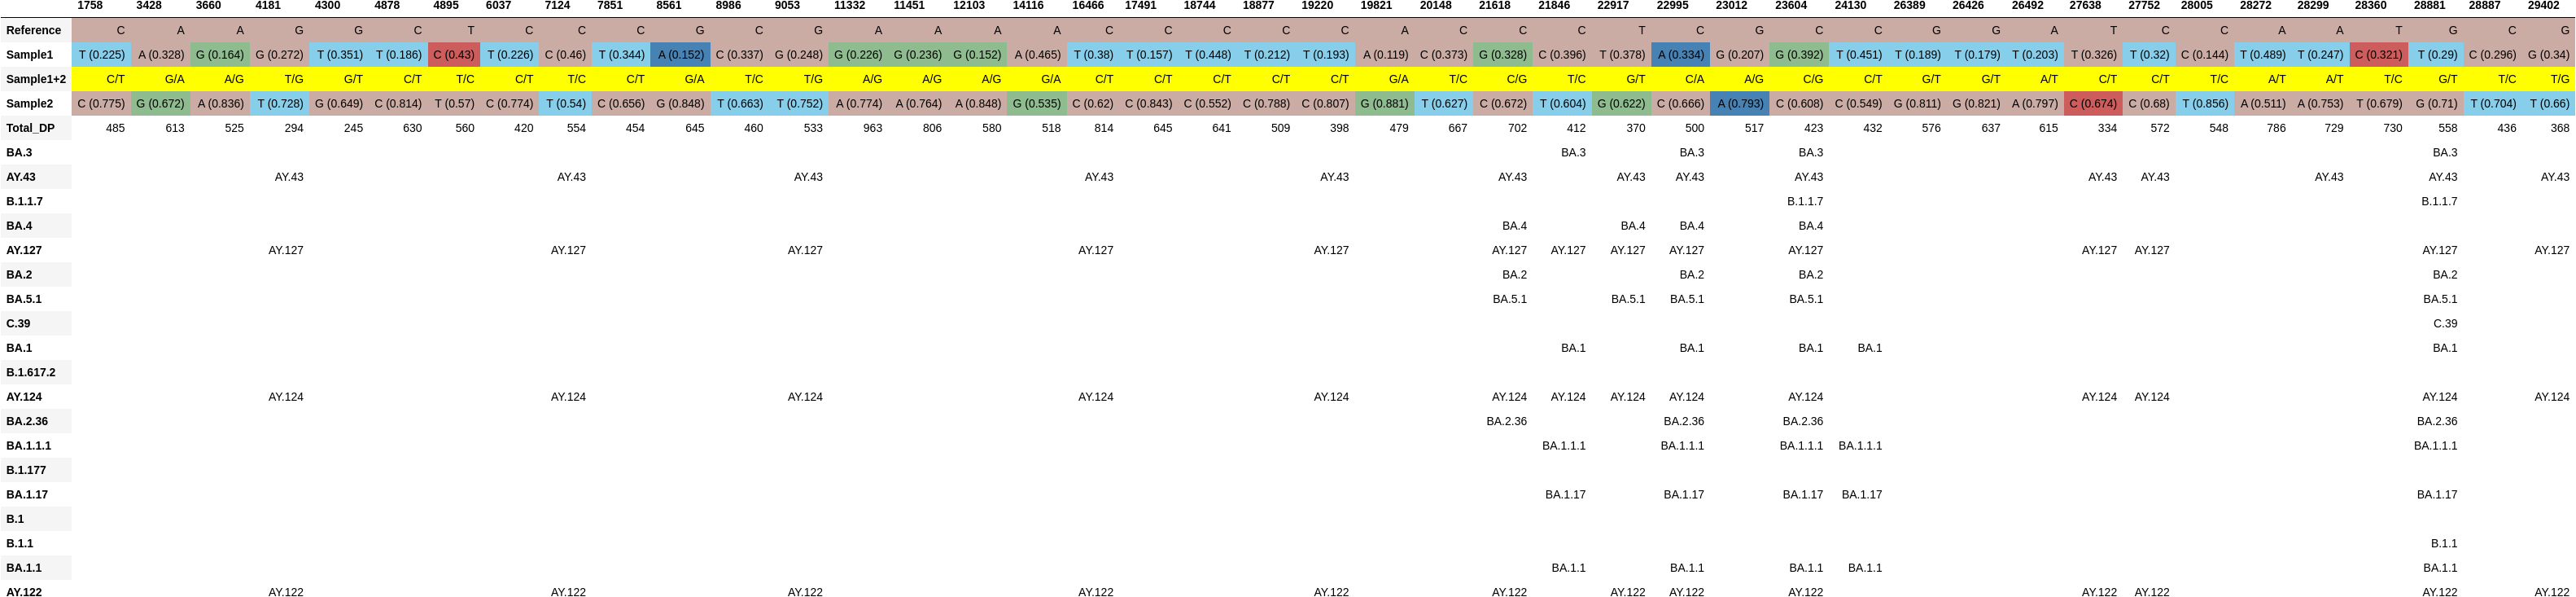

The table this chart was drawn from, first rows:
, 1758, 3428, 3660, 4181, 4300, 4878, 4895, 6037, 7124, 7851, 8561, 8986, 9053, 11332, 11451, 12103, 14116, 16466, 17491, 18744, 18877, 19220, 19821
Reference, C, A, A, G, G, C, T, C, C, C, G, C, G, A, A, A, A, C, C, C, C, C, A
Sample1, T (0.225), A (0.328), G (0.164), G (0.272), T (0.351), T (0.186), C (0.43), T (0.226), C (0.46), T (0.344), A (0.152), C (0.337), G (0.248), G (0.226), G (0.236), G (0.152), A (0.465), T (0.38), T (0.157), T (0.448), T (0.212), T (0.193), A (0.119)
Sample1+2, C/T, G/A, A/G, T/G, G/T, C/T, T/C, C/T, T/C, C/T, G/A, T/C, T/G, A/G, A/G, A/G, G/A, C/T, C/T, C/T, C/T, C/T, G/A
Sample2, C (0.775), G (0.672), A (0.836), T (0.728), G (0.649), C (0.814), T (0.57), C (0.774), T (0.54), C (0.656), G (0.848), T (0.663), T (0.752), A (0.774), A (0.764), A (0.848), G (0.535), C (0.62), C (0.843), C (0.552), C (0.788), C (0.807), G (0.881)
Total_DP, 485, 613, 525, 294, 245, 630, 560, 420, 554, 454, 645, 460, 533, 963, 806, 580, 518, 814, 645, 641, 509, 398, 479
BA.3, , , , , , , , , , , , , , , , , , , , , , , 
AY.43, , , , AY.43, , , , , AY.43, , , , AY.43, , , , , AY.43, , , , AY.43, 
B.1.1.7, , , , , , , , , , , , , , , , , , , , , , , 
BA.4, , , , , , , , , , , , , , , , , , , , , , , 
AY.127, , , , AY.127, , , , , AY.127, , , , AY.127, , , , , AY.127, , , , AY.127, 
BA.2, , , , , , , , , , , , , , , , , , , , , , , 
BA.5.1, , , , , , , , , , , , , , , , , , , , , , , 
C.39, , , , , , , , , , , , , , , , , , , , , , , 
BA.1, , , , , , , , , , , , , , , , , , , , , , , 
B.1.617.2, , , , , , , , , , , , , , , , , , , , , , , 
AY.124, , , , AY.124, , , , , AY.124, , , , AY.124, , , , , AY.124, , , , AY.124, 
BA.2.36, , , , , , , , , , , , , , , , , , , , , , , 
BA.1.1.1, , , , , , , , , , , , , , , , , , , , , , , 
B.1.177, , , , , , , , , , , , , , , , , , , , , , , 
BA.1.17, , , , , , , , , , , , , , , , , , , , , , , 
B.1, , , , , , , , , , , , , , , , , , , , , , , 
B.1.1, , , , , , , , , , , , , , , , , , , , , , , 
BA.1.1, , , , , , , , , , , , , , , , , , , , , , , 
AY.122, , , , AY.122, , , , , AY.122, , , , AY.122, , , , , AY.122, , , , AY.122, 
